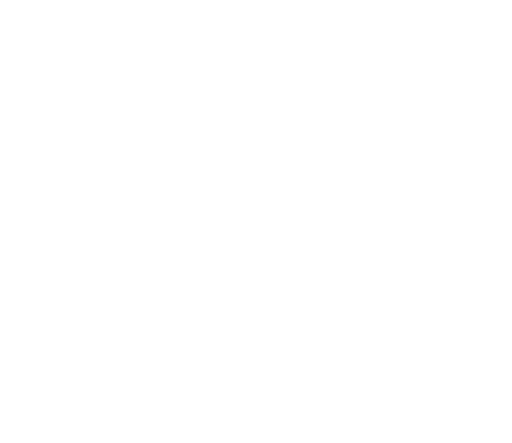
t = 0.00 s
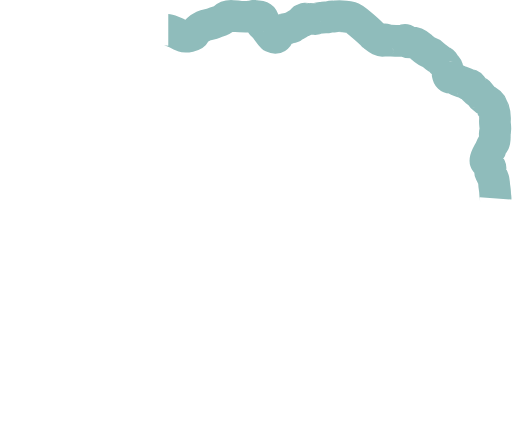
t = 2.50 s
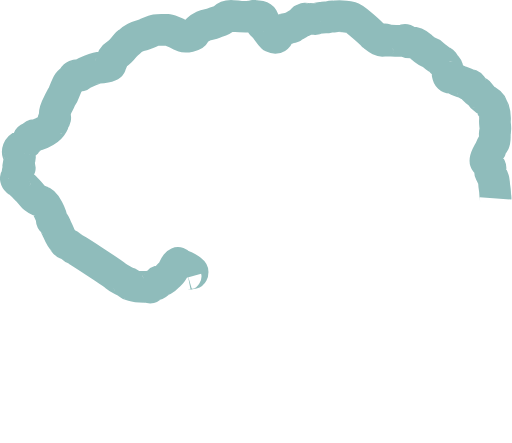
t = 5.00 s
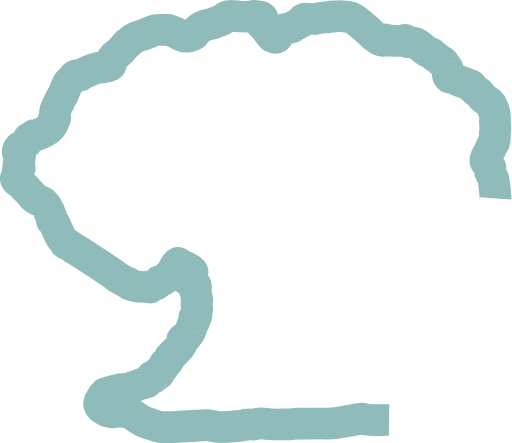
t = 7.50 s

The animated SVG that drew these frames (rendered in a browser with its animation timeline set to each time). Animation: 1 CSS @keyframes rule; frames cover the first 7.50 s, repeats indefinitely.

<?xml version="1.0" encoding="UTF-8"?><svg id="Layer_2" xmlns="http://www.w3.org/2000/svg" viewBox="0 0 645.61 558.63">
    <defs>
        <style>
        .cls-1 {
            fill: none;
            stroke: #8fbcbb;
            stroke-miterlimit: 10;
            stroke-width: 40px;
        }

        @media (prefers-color-scheme: dark) {
            .cls-1 {
                stroke: #88c0d0;
            }
        }

        .cls-1 {
            stroke-dasharray: 2463;
            stroke-dashoffset: 2463;
            animation: dash 20s linear infinite;
        }

        @keyframes dash {
            50% {
                stroke-dashoffset: 0;
            }
            100% {
                stroke-dashoffset: -2463;
            }
        }
        </style>
    </defs>
    <g id="Layer_1-2">
        <path class="cls-1" d="M624.94,250.16c.04-.53,0-1.06-.2-1.61-.05-.13-.08-.26-.09-.39-.25-3.42-.3-6.87-.86-10.23-.45-2.69-.77-5.67-.88-8.11-.19-4.65-2.46-7.9-4.31-11.55-.73-1.43-.85-3.1-.49-4.19,.97-2.93-.41-4.62-2.24-6.38-1.15-1.11-2.32-2.23-3.29-3.49-2.31-2.99,4.65-14.07,5.74-15.48,.13-.17,.21-.36,.25-.57,.66-3.28,2.58-6.15,4.48-8.52,1.7-2.11,.72-11.4,.8-11.62,2-5.29-.14-10.64,.25-15.78,.39-5.13-.04-9.62-1.66-14.35-.48-1.4-2.04-1.76-2.04-2.51,.06-5.68-5.32-7.48-8.4-9.63-3.43-2.39-5.71-5.04-7.71-8.32-.48-.79-1.07-.87-1.7-.92-.32-.03-.62-.17-.85-.39-1.38-1.37-6.55-5.75-7.13-7.14-.56-1.97-3.92-2.24-4.83-2.4-.2-.03-.38-.13-.54-.25-3.5-2.64-7.94-3.04-11.77-4.9,0,0-7.15-3.76-9.87-3.48-2.2,.22-3.04-4.01-3.04-4.01h0c0-.49,.01-.97,.02-1.46-.14-1.05,.56-2.27-.19-3.21-.25-.31-.4-.7-.3-1.09,.83-3.19-1.46-4.88-3.62-6.73-.66-.57-.69-1.83-1.28-2.56-.23-.28-.44-.35-.62-.31-.59,.13-1.22,.02-1.56-.48-2-2.97-5.28-4.53-8.07-6.58-2.21-1.62-4.32-4.34-6.34-4.93-4.7-1.38-8.12-4.55-11.33-7.39-4.15-3.67-8.27-5.74-13.64-5.66-2.24,.03-4.44,0-5.64-2.45-.31-.64-1.13-.89-1.61-.61-3.3,1.94-19.47,.95-23.88-.47-1.33-.43-1.95,.15-2.45,.52-3.92,2.91-9.87-3.23-13.63-5.87-.12-.08-.22-.17-.31-.29-1.77-2.46-23.04-21.4-26.03-22.04-3.39-.72-16.88-2.9-20.48-1.63-2.16,.76-5.46-1.06-8.09,.89-.26,.19-.71,.25-1.04,.2-3.85-.6-7.59,.96-11.4,.64-2.33-.2-4.04,2.13-6.05,1.69-3.4-.74-6.66-.49-9.97,0-.39,.06-.77-.08-1.08-.33-.61-.49-1.41-.6-1.37,.24,.08,1.88-.4,2.19-1.7,1.19-1.45-1.12-2.07,.6-2.12,.86-.41,2.05-9.81,6.46-12.59,8.5h0c-2.02,1.02-4.46,.4-6.41,1.69-.11,.22-3.52,.07-4.83,1.41-1.39,1.3-4.23,3.83-4.23,3.83-.43,.42-1.13,.77-1.26,1.26-1.11,4.22-3.27,6.22-7.58,4.08-.14-.07-.27-.16-.38-.26-4.73-4.51-7.31-10.83-12.51-14.96-.8-.64-.92-1.74-.58-2.78h0c.41-.21,1.58-4.05,1.39-4.54-1.19-2.98-3.98-4.16-6.91-3.04-1.35,.52-3.02,1.97-3.81-.78-.15-.5-.68-.7-1.17-.24-1.48,1.39-3.31,.2-4.6,.51-2.92,.69-18.3-.25-22.01-.56-3.54-.3-8.17,.44-11.3,3.45-3.33,3.21-7.91,3.35-11.77,5.19-4.4,2.11-9.35,1.93-13.8,4.06-5.1,2.44-9.19,5.63-11.69,10.67-.56,1.13-9.85,3.74-13.33,2.38,0,0-4.25-1.81-6.32-2.96-3.33-1.85-11.95-5.2-12.89-5.2-5.36,0-10.82-.6-16.05,.23-3.02,.48-12.6,5.09-14.37,5.59-6.43,1.8-12.98,3.21-17.8,8.4-.88,.87-3.94,3.03-4.64,3.84-3.55,4.05-6.5,8.71-11.15,11.68-3.72,2.38-7.04,4.84-7.09,10-.01,1.39-1.44,2.77-1.8,4.54-.35,1.7-11.91,3.86-14.91,3.05-.64-.17-20.51,7.11-22.92,9.89-.52,.6-1.38,.53-2.11,.25-3-1.16-5.59,.48-6.81,2.48-1.64,2.71-4.48,3.93-6.34,6.52-2.77,3.85-5.93,14.3-6.89,15.58-2.59,3.46-4.13,7.69-6.2,11.56-.44,.82-5.67,10.55-3.72,15.74,.36,.95,.55,2.6-1.14,3.14-.91,.29-1.17,1.01-1.01,1.75,.73,3.34-1.31,5.15-3.12,7.65-3.62,4.99-8.87,6.72-13.91,9.16-.98,.48-5.03,1.92-6.93,1.72-1.81-.43-3.52,5.25-5.69,3.78-.6-.41-1.38,.23-1.46,.74-.44,2.64-4.13,5.81-4.13,5.81l-.02,.04s-2.83,2.33-4.3,2.94c-4.55,1.9-6.77,7.13-3.97,11.23,1.27,1.87,1.66,3.63,.75,5.39-1.2,2.35,.2,5.03-1.3,7.28-.26,.4-.16,1.55,.17,1.76,2.84,1.85,1.3,3.2-.31,4.74-.47,.44-.6,1.33-.71,2.04-.41,2.61-.29,5.25-1.91,7.67-.94,1.4,.06,3.41,1.35,4.16,2.09,1.21,3.77,2.85,5.52,4.39,2.57,2.26,4.85,4.85,7.32,7.24,2.72,2.63,4.79,5.88,7.44,8.48,3,2.95,11.05,6.2,11.05,6.2,3.94,.83,11.75,16.72,11.94,21.51,.04,.95,.22,2.32,.84,2.75,3.26,2.22,3.76,5.97,5.49,9.05,.81,1.45,5.17,12.49,6.44,13.43,1.33,.99,4.02,5.79,5.24,6.2,2.53,.84,4.99,1.75,6.96,3.68,.95,.93,2.22,1.95,3.35,2.29,1.34,.4,47.11,30.04,52.59,34.59,4.02,3.34,13.51,8.25,14.3,8.27h0c.59,.15,1.63,.19,1.7,.47,.77,3.14,4.37,3.13,5.96,3.64,4.98,1.61,15.35,1.41,16.82,1.37,.12,0,.23,0,.35,.03,1.45,.34,3.68,1.23,3.99,.78,2.58-3.71,7.92-2.31,10.54-5.97,.44-.61,.64-2.17,2.02-2.16,6.27,.03,8.78-5.47,12.81-8.73,3.99-3.23,4.86-8.47,7.89-12.35,1.14-1.46,2.06-2.41,3.45-.88,2.51,2.77,6.37,2.59,9.18,4.59,2.53,1.79,7.93,4.51,7.94,6.02,0,.93-.13,2.2-1.48,1.68-1.92-.73-3.23,.31-4.67,1.1-.09,.05-.18,.09-.28,.11-2.29,.67-2.7,1.4-2.26,3.82h0c.33,2.91,2.62,3.34,4.82,3.5,3.79,.27,8.72,6.09,7.99,9.6-.16,.75-.7,.84-1.21,1.17-1.17,.78,.61,3.61,1.31,3.66,.49,.04-.7,4.84,.68,7.29,1.17,2.08,1.53,3.53,.32,6.13-1.43,3.07,1.47,6.82,.38,10.41-.05,.16-.14,.31-.24,.44-1.62,2.15-.16,4.81-.82,7.12-.17,.58-.75,.95-1.36,.93-.76-.03-1.46,0-.84,1.45,1.06,2.49-.48,4.23-1.64,5.96-.72,1.08-2.69,8.66-4.36,11.36-1.36,2.19-2.87,4.06-4.4,6.09-1.48,1.97-5.56,1.22-4.97,5.21,.7,4.74-8.06,12.74-8.06,12.74-.43,.63-6.58,5.98-7.23,7.1-1.89,3.31-2.26,7.63-6.79,8.95-.22,.06-.37,.62-.43,.97-.51,3.11-2.93,5.3-4.91,7.04-1.39,1.22-1.53,2.35-1.8,3.59-.11,.51-.5,.93-1.01,1.05-1.32,.3-3.02-.18-3.56,1.74-.46,.36-1.82-.3-1.42,.85,.29,.82,.6,1.21-.3,1.71-1.59,.87-.94-.89-1.49-1.22-.49-.29-.91-.25-1.08,.4-.58,1.14-2.22,1.33-2.47,2.77-1.46,2.53-2.97,4.64-6.38,5.15-1.45,.22-14.27,4.13-15.42,5.15-.36,.11-.71,.27-1.06,.45-3.21,2.2-7.14,2.13-10.56,2.01-3.23-.12-23.04,5.04-22.9,5.35,.14,.1,.27,.19,.41,.28,0,0,0,0,.01,0,0,.13-.38,.32-.47,.55-.75,.99-1.93,1.38-2.89,2.08-.12,.09-.23,.21-.32,.33-.88,1.26-1.69,2.55-2.05,4.07-.03,.11-.06,.23-.12,.33-.46,.83-1.42,1.24-1.8,2.13-.87,2.36-1.23,4.68,.51,6.85,.87,2.75,7.34,5.22,8.48,5.82,.28,.17,.57,.33,.88,.45,1.44,.39,3.04-1.11,4.38,.39,.65,.33,1.4,1.05,1.92,.91,4.04-1.08,8.19-1.16,12.22-.71,2.71,.3,8.16,.26,8.65,.57,6.18,3.91,11.71,8.92,18.49,11.82,6.17,2.64,20.18,6.91,21.18,6.91,4.34-.02,8.68-.01,13.02,0,1.09,0,45.63-2.66,47.28-2.49,4.41,.46,8.65,2.06,12.97,2.33,8.54,.53,28.27-1.63,30.38-2.02,.1-.02,.2-.06,.29-.1,1.36-.67,2.93-.38,4.33-.86,.08-.03,.17-.05,.26-.07,4.03-.56,8.19,.53,12.12-.67,3.58-1.09,7.15-1.26,10.7-.6,10.6,1.97,21.25,.89,31.88,.87l.81-.09c5.51-1.17,11.1-.8,16.67-.81,10.08-.02,20.16-.24,30.23,.08,12.52,.4,41.39-7.19,44.07-6.2,5.7,2.11,11.67,1.66,17.58,1.67,6.6,.01,13.21-.16,19.81,.06,2.9,.1,6.23-3.33,6.87-3.83l.28-.25c.61-.63,1.22-1.25,1.83-1.88,.07-.07,.14-.14,.23-.19,.62-.41,1.38-.59,1.91-1.15,.34-.35,.63-.74,.86-1.17,.45-1.09,1.35-1.81,2.14-2.61,1.09-1.31,10.9-2.56,14.48-3.15,2.76-.45,3.91-2.9,3.42-5.79-.21-1.23-.17-2.5-.65-3.68-.62-.5-.5-.97,.04-1.42,.22-.51,.34-1.05,.37-1.6,.4-2.59-.68-4.54-2.5-6.17-.19-.17-.44-.28-.7-.32-2.34-.38-4.63-.93-6.83-1.83-5.34-1.42-20.36-8.72-21.68-9.94-.59-.68-14.98-2.02-15.68-2.21h0c-3.21-.67-6.9,1.39-9.69-1.87-1.63-1.9-7.38-3.19-8.41-4.15h0c-.45-.27-8.29-3.62-9.36-5.2-1.53-2.27-8.23-6.21-8.86-5.86-.53,.3,.4-1.04-1.01-2.42-.97-.95-1.97-.27-2.96-.06-.1,.02-.21,.03-.31,.03-2.92,.05-4.81-2.11-7.01-3.5-.85-.54-5.08-3.47-6.32-4h0c-2.58-.75-2.98-4.37-5.98-4.55-.44-.35-2.51-.25-2.98-.76-.78-.95-2.03-.82-3-1.33-.55-.08-1.35,.01-1.51-.21-1.28-.1-2.51-.2-2.23-2.06,.15-1-.46-2.1-1.37-1.44-1.51,1.1-1.66,.06-2.14-.84-.72-1.33-3.38-2.84-3.41-3.09-1.44-1.21-4.64-7.61-4.53-9.91,.01-.28,.15-.55,.34-.76,.34-.39,.68-.78,1.02-1.17,.16-.03,.26-.11,.25-.29h0c1.51-2.04-2.17-3.08-1.05-4.75,.81-1.22,.73-2.38,.6-3.55-.06-.59,.24-1.2,.79-1.39,.26-.09,.44-.29,.4-.71-.08-.76-.45-1.23-1.04-1.38-.67-.17-1.05-.89-.97-1.58,.23-1.98,.8-5.23,1.2-6.33,.68-1.85,1.88-4.02-.53-5.73-.92-.65-.64-1.16,.36-1.4,1.77-.42,.94-1.8,1.06-2.82,.02-.15,.07-.28,.15-.41,.52-.89,1.96-2.66,2.03-3.44h0c.03-.25,.08-.69,.1-.9,0-.09,.03-.17,.06-.26,.34-1.09,2.77-8.81,2.87-9.55,.8-5.98,6.29-10.32,5.82-16.73,0-.13,.55-.28,.84-.44,3.27-1.79,4.42-4.17,3.12-6.83-1.19-2.43-3.06-2.85-5.17-2.44-.83,.16-1.61-.43-1.66-1.27v-.02c.06-.42,.12-.84,.18-1.26,.15-.43,.26-.84,.28-1.23,.12-.52,.23-1.03,.35-1.55,.7-.4,1.06-.61,1.76-1.02,.57,.18,1.1,.5,1.63,.75,3.53,1.65,7.39,2.52,10.87,1.03,2.03-.87,1.38,1.17,2.26,1.01,1.48,.79,3.25,1.29,4.38,2.42,3.44,3.45,26.39,5.92,27.74,6.06,.05,0,.09,.01,.13,.02,1.83,.41,3.51,.43,4.45-1.64,1.31-.3-.1,3.45,2.29,1.54h0l.15-.13c.87-.5,2.09,1.42,2.91-.41,.7-1.57,9.79,.36,12.87,1.86,4.14,2.02,8.44-1.47,13.13,.16,3.88,1.35,8.53-.42,12.66-1.54,2.88-.78,6.34-.89,8.21-3.86,.21-.33,.52-.59,.9-.66,2.48-.46,8.13,.68,9.84,.55,2.16-.16,5.02-.74,6.31,.35,1.16,.98,9.62,1.43,11.6,1.5h0c3.36,.47,12.62-3.51,15.01-4.63,2.9-1.36,6.2-1.12,9.26-2.16,2.84-.97,5.52-2.01,7.9-3.83,.05-.04,.09-.07,.14-.1,1.59-.89,16.71-13.78,17.24-15.01,1.06-2.5,1.99-8.67,2.07-9.61,.17-2.07,.46-4.17,.57-6.19,.3-5.24,1.29-10.67-1.85-15.62-.54-.85-.94-3.26,.68-3.42,1.34-.13,2.43-.68,3.48-.85,6.3-.98,6.65-6.67,9.15-10.64,.02-.04,.04-.07,.07-.1,.27-.38,2.07-2.83,2.82-3.17,4.93-2.21,8.05-4.84,8.84-9.31,.3-1.72,.66-3.87,1.81-4.39,1.89-.86,2.12-5.77,2.81-6.97,2.72-4.78,2.09-9.86,1.31-14.92Z" />
    </g>
</svg>